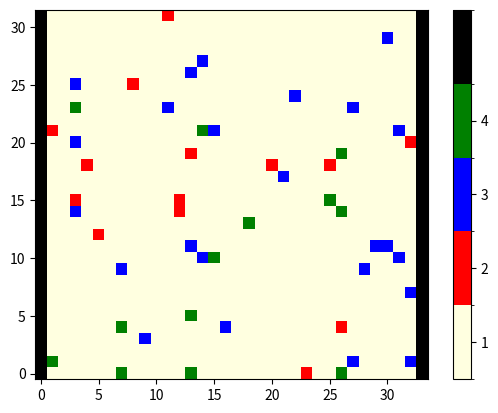

Write the Python code that produced this figure.
#MCS final project

import sys
from matplotlib import colors
import numpy as np
import matplotlib.pyplot as plt
import matplotlib.animation as animation
from matplotlib.colors import ListedColormap
from matplotlib.pyplot import imshow
import random
from random import randrange

N = 32

EMPTY, UP, DOWN, MONSTER, WALL = 1, 2, 3, 4, 9999
states = [EMPTY, UP, DOWN, MONSTER]

grid = [EMPTY for i in range(N*N)]

grid = np.random.choice(states, (N,N+2), p=[0.95, 0.02, 0.02, 0.01])
for i in range(N):
    grid[i][0], grid[i][-1] = WALL, WALL

newGrid = grid.copy()

t = 0
totalFlow = []

# PROBABILITIES
PL11, PR11, PW11 = 0.25, 0.5, 0.25
PR12, PW12       = 0.75, 0.25
PL13, PW13       = 0.25, 0.75
PL21, PR21, PW21 = 0.25, 0.5, 0.25
PR22, PW22       = 0.75, 0.25
PL23, PW23       = 0.25, 0.75
PB  , PW3        = 0.5, 0.5

#-------------------------------------------------------------------------------
def update(data):

    global totalFlow
    currentFlow = 0

    # STATES #
    global EMPTY, UP, DOWN, MONSTER
    states = [EMPTY, UP, DOWN, MONSTER]

    # PROBABILITIES #
    global PL11, PR11, PW11, PR12, PW12, PL13, PW13, \
     PL21, PR21, PW21, PR22, PW22, PL23, PW23, PB, PW3

    # FUNCTION INPUT #
    global newGrid, myType, current

    # DOMAIN #
    global grid, t, N
    plt.title(f"t = {t}")
    newGrid = grid.copy()


    populationSize = 0#N*N
    for i in range(N):
        for j in range(1,N+1):

            ### APPLY RULES
            current = (i , j)

            if grid[current] == UP:
                myType = UP
                otherType = DOWN
                forward  = ((i + 1) % N     , j      )
                backward = ((N + i - 1) % N , j      )
                left     = (i               , (j - 1))
                right    = (i               , (j + 1))

            elif grid[current] == DOWN:
                myType = DOWN
                otherType = UP
                forward  = ((N + i - 1) % N , j      )
                backward = ((i + 1) % N     , j      )
                left     = (i               , (j + 1))
                right    = (i               , (j - 1))

            elif grid[current] == MONSTER:
                myType = MONSTER
                forward  = ((i + 1) % N     , j      )
                backward = ((N + i - 1) % N , j      )
                left     = (i               , (j - 1))
                right    = (i               , (j + 1))


                move_if_possible([forward, backward, left, right], [0.25, 0.25, 0.25, 0.25])
                continue
            else:
                continue

            populationSize += 1

            if grid[forward] == EMPTY:
                if newGrid[forward] == EMPTY:
                    newGrid[forward] = myType
                    newGrid[current] = EMPTY
                    if ( (i == N-1) and (myType == UP) ) or ( (i == 0) and (myType == DOWN) ):
                        currentFlow += 1

            elif (grid[forward] != EMPTY and grid[left] != EMPTY) and (grid[right] != EMPTY):
                move_if_possible([backward, current], [PB, PW3])

            elif grid[forward] == myType:

                if (grid[left] == EMPTY) and (grid[right] == EMPTY):
                    move_if_possible([left, right, current], [PL11, PR11, PW11])

                elif (grid[left] != EMPTY) and (grid[right] == EMPTY):
                    move_if_possible([right, current], [PR12, PW12])

                elif (grid[left] == EMPTY) and (grid[right] != EMPTY):
                    move_if_possible([left, current], [PL13, PW13])


            elif grid[forward] == otherType or grid[forward] == MONSTER:

                if (grid[left] == EMPTY) and (grid[right] == EMPTY):
                    move_if_possible([left, right, current], [PL21, PR21, PW21])

                elif (grid[left] != EMPTY) and (grid[right] == EMPTY):
                    move_if_possible([right, current], [PR22, PW22])

                elif (grid[left] == EMPTY) and (grid[right] != EMPTY):
                    move_if_possible([left, current], [PL23, PW23])




    # update data
    mat.set_data(newGrid)
    grid = newGrid

    totalFlow.append(currentFlow)
    if t%50 == 0:
        print(f"t: {t} \tPopulation size: {populationSize}")
        if t != 0:
            flow = sum(totalFlow)/(populationSize*t)
            print(f"Flow: {flow}")
    print(f"Flow at t = {t}: {totalFlow[t]}")

    t += 1
    return [mat]

#-------------------------------------------------------------------------------
def move_if_possible(choices, probabilities):
    indices = [e for e in range(len(choices))]
    index = np.random.choice(indices, p=probabilities)
    target = choices[index]

    if newGrid[target] == EMPTY:
        newGrid[target] = myType
        newGrid[current] = EMPTY

#-------------------------------------------------------------------------------


# set up animation
fig, ax = plt.subplots()

# cmap = colors.ListedColormap(['green', 'black', 'yellow'])
cmap = colors.ListedColormap(['lightyellow', 'red', 'blue', 'green', 'black'])
# cmap = colors.ListedColormap(['tab:green', 'tab:blue', 'tab:orange'])
bounds = [0.5,1.5,2.5,3.5,4.5,10000]
norm = colors.BoundaryNorm(bounds, cmap.N)
mat = plt.imshow(grid, interpolation='nearest', origin='lower',
                    cmap=cmap, norm=norm)

plt.colorbar(mat, cmap=cmap, norm=norm, boundaries=bounds, ticks=states)

ani = animation.FuncAnimation(fig, update, interval=200,
                              save_count=50)

plt.show()
